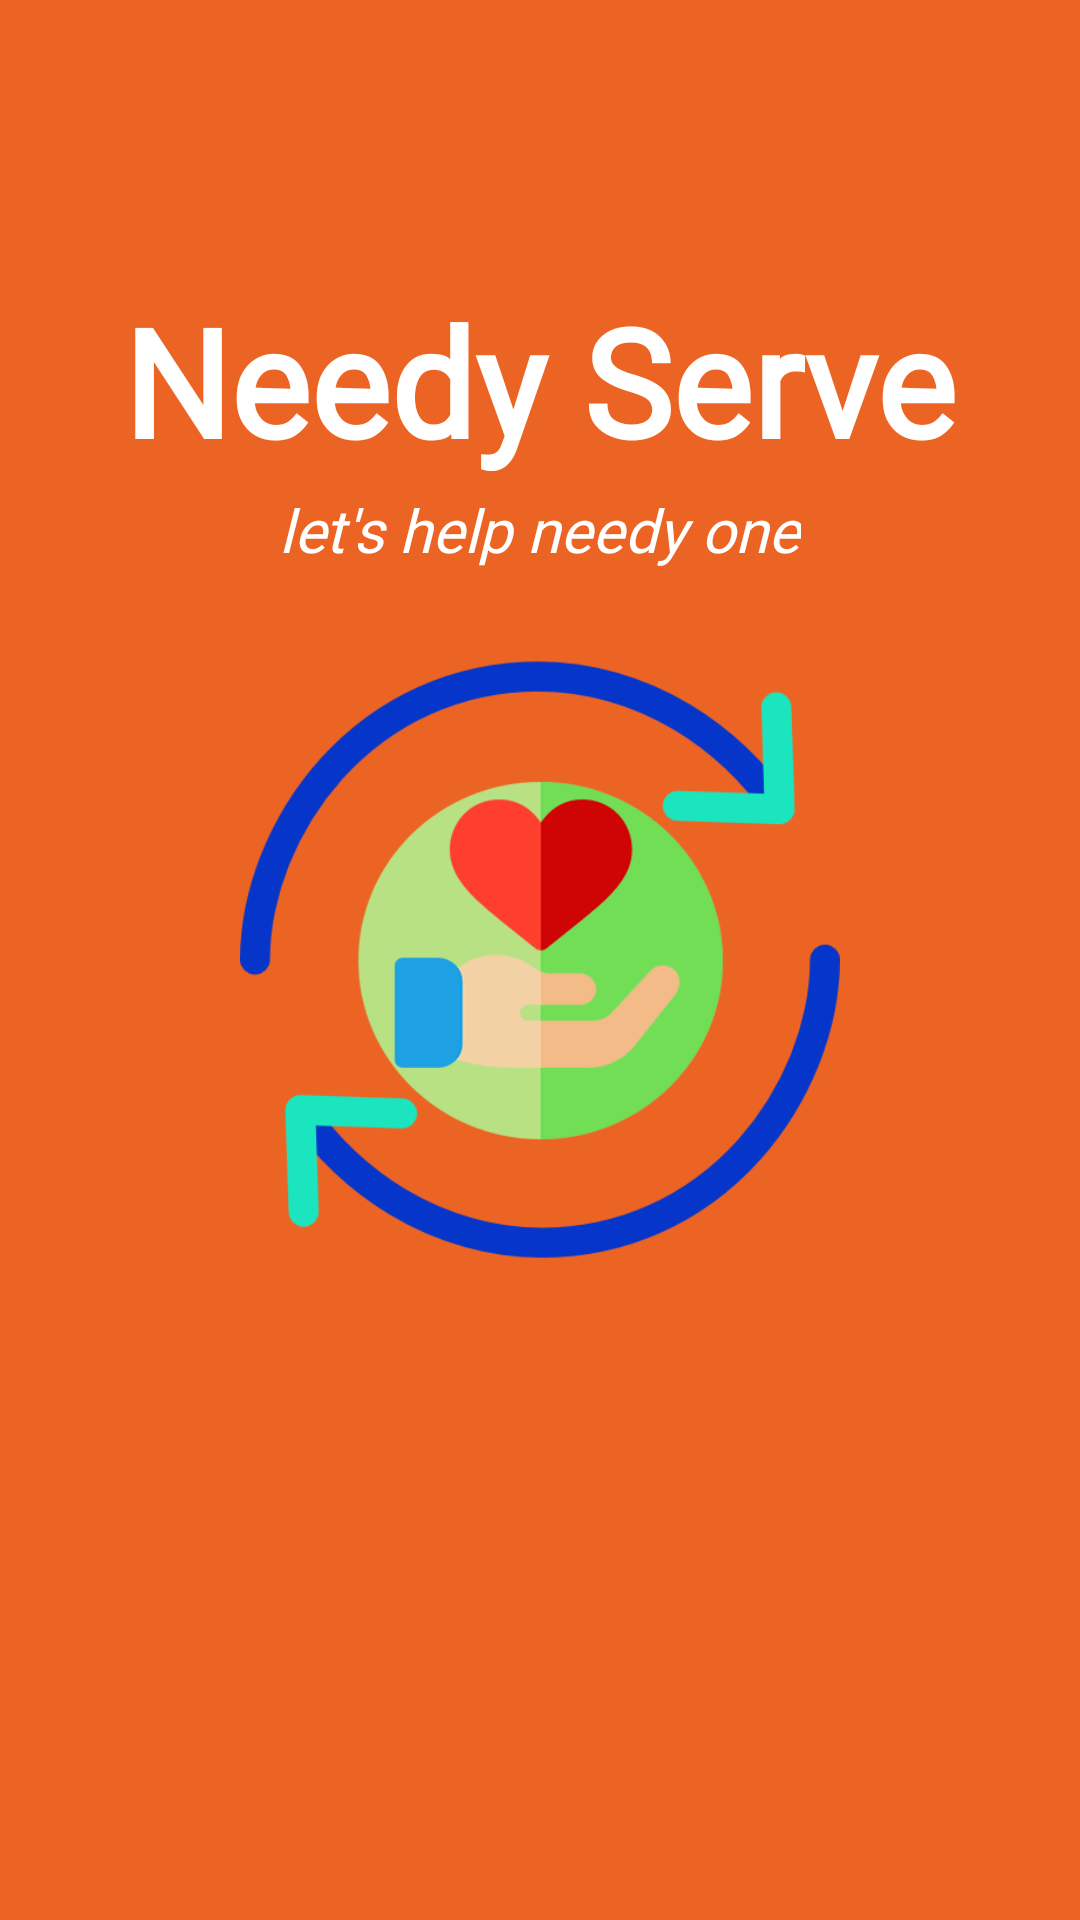

Here is an Android app screen rendered from its layout file. Give the layout XML and the strings, colors and styles it references.
<!-- AndroidManifest.xml: activity theme AppTheme.NoActionBar -->
<!-- res/layout/activity_splash.xml -->
<?xml version="1.0" encoding="utf-8"?>
<android.support.constraint.ConstraintLayout
xmlns:android="http://schemas.android.com/apk/res/android"
xmlns:tools="http://schemas.android.com/tools"
xmlns:app="http://schemas.android.com/apk/res-auto"
android:layout_width="match_parent"
android:layout_height="match_parent"
tools:context=".activity.SplashActivity"
android:background="@color/logoColor">

<ImageView
    android:id="@+id/logo"
    android:src="@drawable/logo"
    android:layout_width="200dp"
    android:layout_height="200dp"
    app:layout_constraintBottom_toBottomOf="parent"
    app:layout_constraintLeft_toLeftOf="parent"
    app:layout_constraintRight_toRightOf="parent"
    app:layout_constraintTop_toTopOf="parent" />

    <TextView
        android:layout_width="wrap_content"
        android:layout_height="wrap_content"
        android:text="Needy Serve"
        android:textStyle="bold"
        android:layout_marginBottom="60dp"
        app:layout_constraintBottom_toTopOf="@id/logo"
        app:layout_constraintLeft_toLeftOf="parent"
        app:layout_constraintRight_toRightOf="parent"
        android:textColor="@android:color/white"
        android:textSize="50sp"
        android:fontFamily="@font/mo_re"/>
    <TextView
        android:layout_width="wrap_content"
        android:layout_height="wrap_content"
        android:text="let's help needy one"
        android:textStyle="italic"
        android:layout_marginBottom="30dp"
        app:layout_constraintBottom_toTopOf="@id/logo"
        app:layout_constraintLeft_toLeftOf="parent"
        app:layout_constraintRight_toRightOf="parent"
        android:textColor="@android:color/white"
        android:textSize="20sp"
        android:fontFamily="@font/mo_re"/>

</android.support.constraint.ConstraintLayout>
<!-- resources referenced by this layout -->
<resources>
  <color name="logoColor">#EC6424</color>
  <!-- drawable logo: png bitmap (drawable-v24, 31761 bytes) -->
  <style name="AppTheme.NoActionBar">
          <item name="windowActionBar">false</item>
          <item name="windowNoTitle">true</item>
      </style>
</resources>
